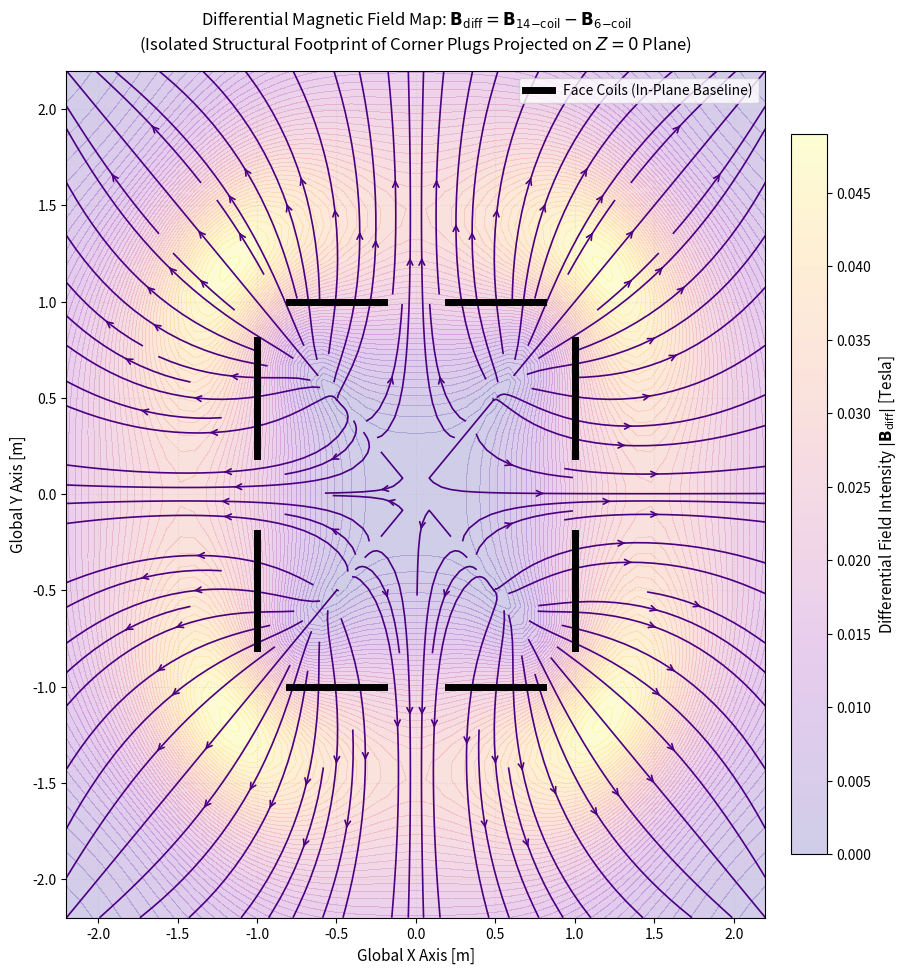

Reproduce this figure in Python.
"""
3-D magnetic field solver for six flat, multi-turn, hexahedral coils
and eight flat, multi-turn corner coils. Magnetic analogue of washer electrostatic code.

Computes vector potential A then evaluates B = curl(A).
Plots the differential vector field in the XY plane.

Author:  FJ Wessel
"""

import numpy as np
import matplotlib.pyplot as plt
from scipy.special import ellipk, ellipe
from scipy.integrate import quad

# --- CONSTANTS & PARAMETERS ---
mu_0 = 4 * np.pi * 1e-7

# 1. Face Coils Geometry (All moments outward)
a, b = 0.2, 0.8
d_face = 1.0
I_face_total = 10 * 1e5
K_face = I_face_total / (b - a)

# 2. Corner Coils Geometry (All moments inward / "Anti" configuration)
c, d = 0.15, 0.50
I_corner_total = 5 * 1e5
K_corner = I_corner_total / (d - c)

# --- GEOMETRY MANIFESTS ---
face_configs = [
    {'center': np.array([d_face, 0, 0]), 'z_loc': np.array([1, 0, 0]), 'x_loc': np.array([0, 1, 0])},
    {'center': np.array([-d_face, 0, 0]), 'z_loc': np.array([-1, 0, 0]), 'x_loc': np.array([0, 1, 0])},
    {'center': np.array([0, d_face, 0]), 'z_loc': np.array([0, 1, 0]), 'x_loc': np.array([1, 0, 0])},
    {'center': np.array([0, -d_face, 0]), 'z_loc': np.array([0, -1, 0]), 'x_loc': np.array([1, 0, 0])},
    {'center': np.array([0, 0, d_face]), 'z_loc': np.array([0, 0, 1]), 'x_loc': np.array([1, 0, 0])},
    {'center': np.array([0, 0, -d_face]), 'z_loc': np.array([0, 0, -1]), 'x_loc': np.array([1, 0, 0])}
]

corner_base_vectors = np.array([
    [1, 1, 1], [1, 1, -1], [1, -1, 1], [1, -1, -1],
    [-1, 1, 1], [-1, 1, -1], [-1, -1, 1], [-1, -1, -1]
])

corner_configs = []
for vec in corner_base_vectors:
    norm_direction = vec / np.linalg.norm(vec)
    center = norm_direction * (d_face * np.sqrt(3))
    z_loc = -norm_direction
    not_z = np.array([1, 0, 0]) if abs(z_loc[0]) < 0.9 else np.array([0, 1, 0])
    x_loc = np.cross(z_loc, not_z)
    x_loc /= np.linalg.norm(x_loc)
    corner_configs.append({'center': center, 'z_loc': z_loc, 'x_loc': x_loc})


def compute_disk_B_kernel(r_l, z_l, r_in, r_out, K_surface):
    if r_l < 1e-6:
        val, _ = quad(lambda rp: rp ** 2 / ((rp ** 2 + z_l ** 2) ** (1.5)), r_in, r_out)
        return 0.0, (mu_0 * K_surface / 2.0) * val

    def integrand_bz(rp):
        d1 = np.sqrt((r_l + rp) ** 2 + z_l ** 2)
        d2 = (r_l - rp) ** 2 + z_l ** 2
        k2 = (4 * r_l * rp) / ((r_l + rp) ** 2 + z_l ** 2)
        if abs(d2) < 1e-6 or abs(k2 - 1.0) < 1e-6: return 0.0
        return (1.0 / d1) * (ellipk(k2) + ((rp ** 2 - r_l ** 2 - z_l ** 2) / d2) * ellipe(k2))

    def integrand_br(rp):
        d1 = np.sqrt((r_l + rp) ** 2 + z_l ** 2)
        d2 = (r_l - rp) ** 2 + z_l ** 2
        k2 = (4 * r_l * rp) / ((r_l + rp) ** 2 + z_l ** 2)
        if abs(d2) < 1e-6 or abs(k2 - 1.0) < 1e-6: return 0.0
        return (1.0 / d1) * (-ellipk(k2) + ((r_l ** 2 + rp ** 2 + z_l ** 2) / d2) * ellipe(k2))

    bz_val, _ = quad(integrand_bz, r_in, r_out, limit=50)
    br_val, _ = quad(integrand_br, r_in, r_out, limit=50)
    return (mu_0 * K_surface / (2.0 * np.pi)) * (z_l / r_l) * br_val, (mu_0 * K_surface / (2.0 * np.pi)) * bz_val


def get_B_components(X, Y, Z, include_corners=True):
    """Calculates global B components, optionally skipping corner coils."""
    B_total = np.zeros(3)
    P_global = np.array([X, Y, Z])

    for face in face_configs:
        P_rel = P_global - face['center']
        z_l = np.dot(P_rel, face['z_loc'])
        x_l = np.dot(P_rel, face['x_loc'])
        y_loc_axis = np.cross(face['z_loc'], face['x_loc'])
        y_l = np.dot(P_rel, y_loc_axis)
        r_l = np.sqrt(x_l ** 2 + y_l ** 2)

        br_l, bz_l = compute_disk_B_kernel(r_l, z_l, a, b, K_face)
        bx_l = br_l * (x_l / r_l) if r_l > 1e-6 else 0.0
        by_l = br_l * (y_l / r_l) if r_l > 1e-6 else 0.0
        B_total += bz_l * face['z_loc'] + bx_l * face['x_loc'] + by_l * y_loc_axis

    if include_corners:
        for corner in corner_configs:
            P_rel = P_global - corner['center']
            z_l = np.dot(P_rel, corner['z_loc'])
            x_l = np.dot(P_rel, corner['x_loc'])
            y_loc_axis = np.cross(corner['z_loc'], corner['x_loc'])
            y_l = np.dot(P_rel, y_loc_axis)
            r_l = np.sqrt(x_l ** 2 + y_l ** 2)

            br_l, bz_l = compute_disk_B_kernel(r_l, z_l, c, d, K_corner)
            bx_l = br_l * (x_l / r_l) if r_l > 1e-6 else 0.0
            by_l = br_l * (y_l / r_l) if r_l > 1e-6 else 0.0
            B_total += bz_l * corner['z_loc'] + bx_l * corner['x_loc'] + by_l * y_loc_axis

    return B_total


# --- GRID GENERATION (Z = 0) ---
grid_res = 50
xy_range = np.linspace(-2.2, 2.2, grid_res)
X_mesh, Y_mesh = np.meshgrid(xy_range, xy_range)

Bx_diff = np.zeros(X_mesh.shape)
By_diff = np.zeros(X_mesh.shape)

print("Calculating differential field vector maps...")
for i in range(grid_res):
    for j in range(grid_res):
        x, y = X_mesh[i, j], Y_mesh[i, j]

        # Sample total hybrid field and face baseline field
        B_14 = get_B_components(x, y, 0.0, include_corners=True)
        B_6 = get_B_components(x, y, 0.0, include_corners=False)

        # Isolate delta vectors
        Bx_diff[i, j] = B_14[0] - B_6[0]
        By_diff[i, j] = B_14[1] - B_6[1]

# --- PLOTTING ---
fig, ax = plt.subplots(figsize=(11, 11))

# Background color mapping representing the magnitude of the added corner field
Delta_B_mag = np.sqrt(Bx_diff ** 2 + By_diff ** 2)
contour = ax.contourf(X_mesh, Y_mesh, Delta_B_mag, levels=50, cmap='plasma', alpha=0.2)
cbar = fig.colorbar(contour, ax=ax, shrink=0.85, pad=0.03)
cbar.set_label(r'Differential Field Intensity $|\mathbf{B}_{\mathrm{diff}}|$ [Tesla]', fontsize=11)

# Uniformly distributed seed matrix for streamline continuity
seed_x, seed_y = np.meshgrid(np.linspace(-2.0, 2.0, 16), np.linspace(-2.0, 2.0, 16))
seeds = np.vstack([seed_x.ravel(), seed_y.ravel()]).T

# Plot the Delta Streamlines
ax.streamplot(X_mesh, Y_mesh, Bx_diff, By_diff, color='#4b0082', linewidth=1.2,
              density=1.8, arrowstyle='->', arrowsize=1.0, start_points=seeds)

# Overlay Cross-Sections of ONLY the Coils that physically intersect Z=0
# Coils centered on the X-axis (Face Coils at X = +1 and X = -1)
ax.plot([d_face, d_face], [a, b], color='black', linewidth=5, label='Face Coils (In-Plane Baseline)')
ax.plot([d_face, d_face], [-a, -b], color='black', linewidth=5)
ax.plot([-d_face, -d_face], [a, b], color='black', linewidth=5)
ax.plot([-d_face, -d_face], [-a, -b], color='black', linewidth=5)

# Coils centered on the Y-axis (Face Coils at Y = +1 and Y = -1)
ax.plot([a, b], [d_face, d_face], color='black', linewidth=5)
ax.plot([-a, -b], [d_face, d_face], color='black', linewidth=5)
ax.plot([a, b], [-d_face, -d_face], color='black', linewidth=5)
ax.plot([-a, -b], [-d_face, -d_face], color='black', linewidth=5)

ax.set_xlabel('Global X Axis [m]', fontsize=11)
ax.set_ylabel('Global Y Axis [m]', fontsize=11)
ax.set_title(
    r'Differential Magnetic Field Map: $\mathbf{B}_{\mathrm{diff}} = \mathbf{B}_{14\mathrm{-coil}} - \mathbf{B}_{6\mathrm{-coil}}$' + '\n(Isolated Structural Footprint of Corner Plugs Projected on $Z=0$ Plane)',
    fontsize=12, pad=15)
ax.legend(loc='upper right')
ax.set_xlim(-2.2, 2.2)
ax.set_ylim(-2.2, 2.2)
ax.grid(True, linestyle=':', alpha=0.3)

plt.show()
